Photos from the image-classification dataset "dataset_clean" in the GitHub repository belal-Salah1/data-preprocessing-for-ai-model. Its 2 classes are: cloud, smoke.

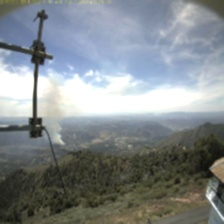
Label: smoke

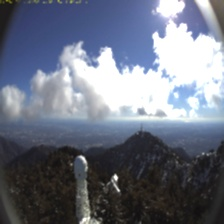
Label: cloud

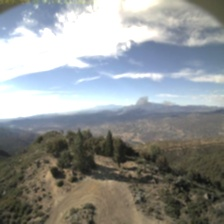
Label: smoke

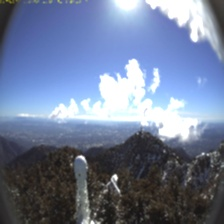
Label: cloud

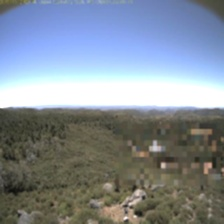
Label: smoke

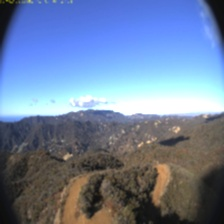
Label: cloud
